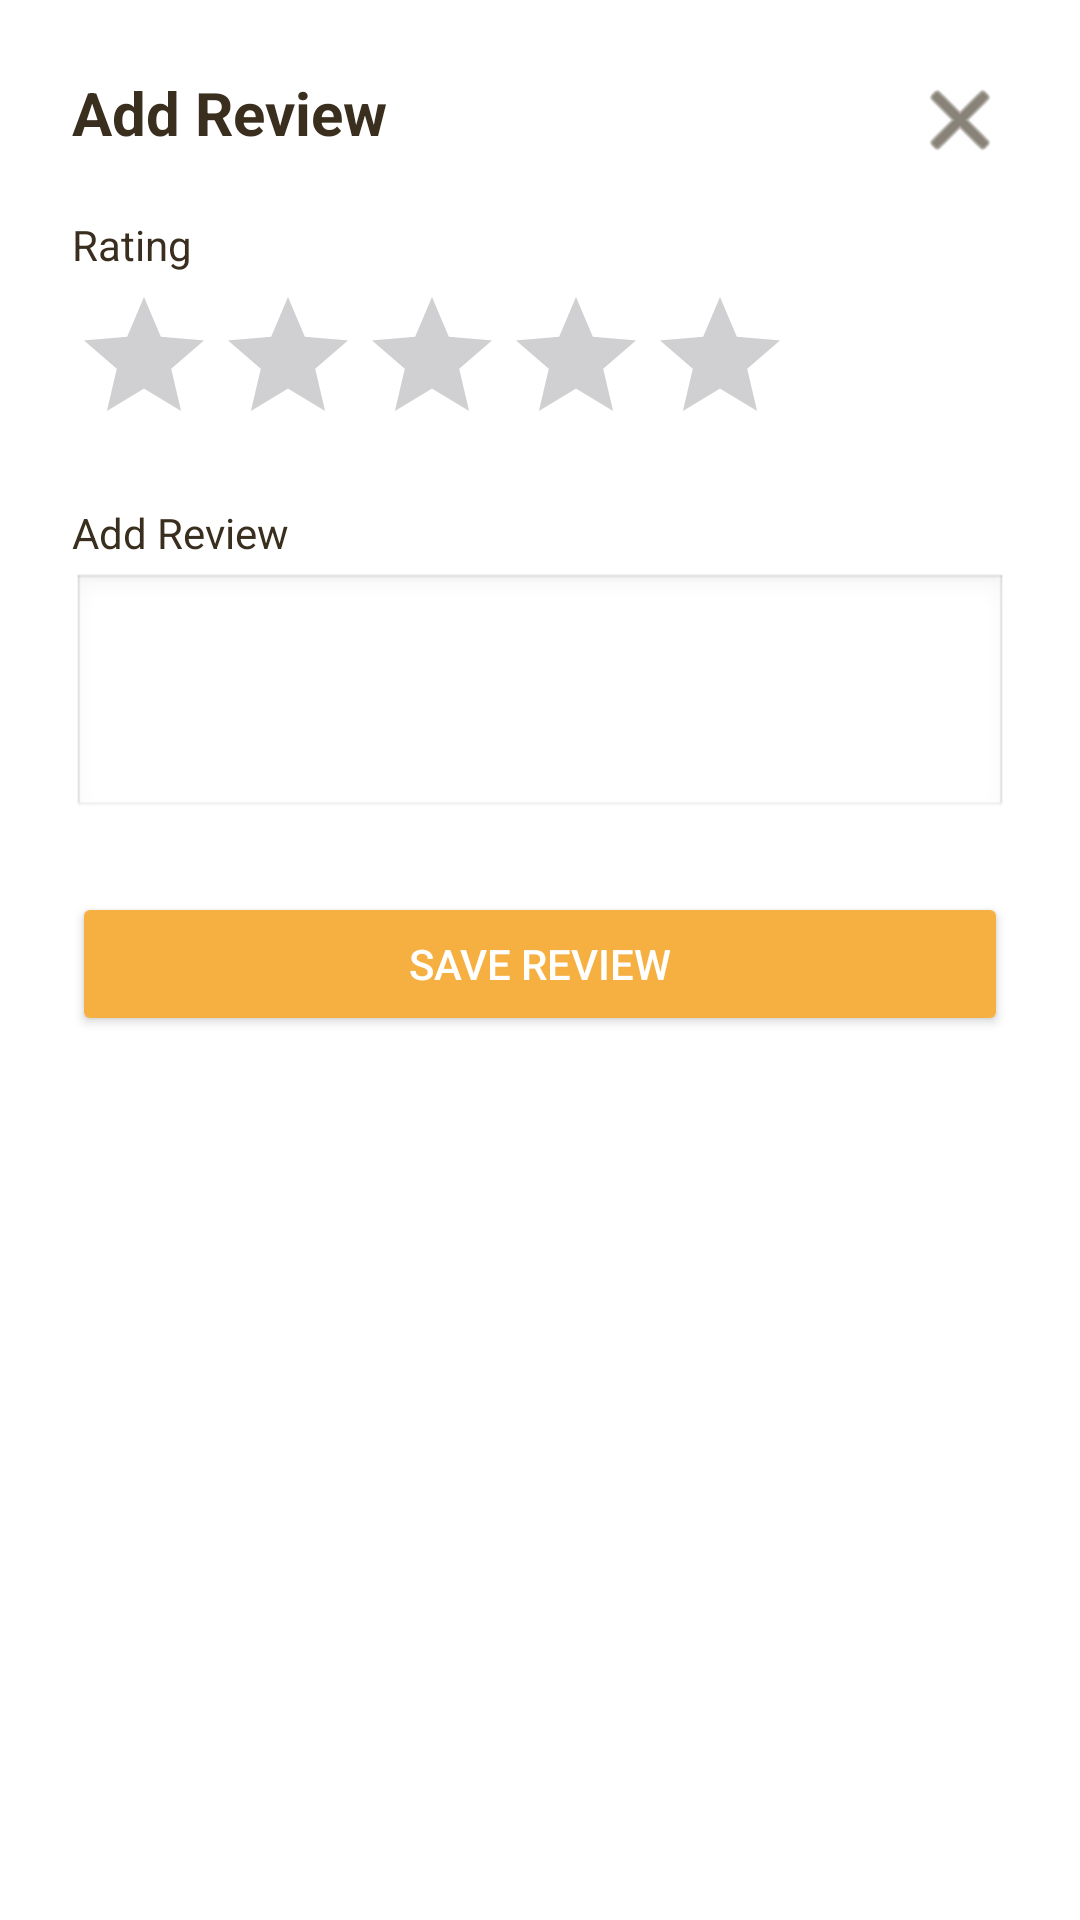

Here is an Android app screen rendered from its layout file. Give the layout XML and the strings, colors and styles it references.
<!-- AndroidManifest.xml: application theme Theme.ReferMyPet -->
<!-- res/layout/dialog_review.xml -->
<?xml version="1.0" encoding="utf-8"?>
<ScrollView xmlns:android="http://schemas.android.com/apk/res/android"
    android:layout_width="match_parent"
    android:layout_height="wrap_content"
    android:fillViewport="true">

    <LinearLayout
        android:layout_width="match_parent"
        android:layout_height="wrap_content"
        android:orientation="vertical"
        android:padding="24dp"
        android:background="@color/white">

        <RelativeLayout
            android:layout_width="match_parent"
            android:layout_height="wrap_content"
            android:layout_marginBottom="16dp">

            <TextView
                android:id="@+id/tv_review_title"
                android:layout_width="wrap_content"
                android:layout_height="wrap_content"
                android:layout_alignParentStart="true"
                android:layout_toStartOf="@+id/btn_close_dialog"
                android:text="@string/review_title_add"
                android:textColor="@color/brown"
                android:textSize="20sp"
                android:textStyle="bold" />

            <ImageButton
                android:id="@+id/btn_close_dialog"
                android:layout_width="32dp"
                android:layout_height="32dp"
                android:layout_alignParentEnd="true"
                android:layout_centerVertical="true"
                android:background="?attr/selectableItemBackgroundBorderless"
                android:src="@android:drawable/ic_menu_close_clear_cancel"
                android:contentDescription="@string/none"
                android:tint="@color/brown" />
        </RelativeLayout>

        <TextView
            android:layout_width="wrap_content"
            android:layout_height="wrap_content"
            android:text="@string/rating"
            android:textSize="14sp"
            android:textColor="@color/brown"
            android:layout_marginBottom="4dp" />

        <RatingBar
            android:id="@+id/rb_review_rating"
            android:layout_width="wrap_content"
            android:layout_height="wrap_content"
            android:numStars="5"
            android:stepSize="1.0"
            android:progressTint="@color/brown"
            android:layout_marginBottom="16dp"
            style="?android:attr/ratingBarStyle" />

        <TextView
            android:layout_width="wrap_content"
            android:layout_height="wrap_content"
            android:text="@string/add_review"
            android:textSize="14sp"
            android:textColor="@color/brown"
            android:layout_marginBottom="4dp" />

        <EditText
            android:id="@+id/et_review_comment"
            android:layout_width="match_parent"
            android:layout_height="wrap_content"
            android:minLines="3"
            android:gravity="top"
            android:inputType="textMultiLine"
            android:padding="8dp"
            android:background="@android:drawable/edit_text"
            android:layout_marginBottom="24dp" />

        <Button
            android:id="@+id/btn_save_review"
            android:layout_width="match_parent"
            android:layout_height="wrap_content"
            android:text="@string/save_review"
            android:backgroundTint="@color/pet_gold"
            android:textColor="@color/white" />

    </LinearLayout>
</ScrollView>
<!-- resources referenced by this layout -->
<resources>
  <color name="brown">#3A2F1F</color>
  <color name="pet_gold">#F5B041</color>
  <color name="white">#FFFFFFFF</color>
  <string name="add_review">Add Review</string>
  <string name="none">None</string>
  <string name="rating">Rating</string>
  <string name="review_title_add">Add Review</string>
  <string name="save_review">Save Review</string>
  <style name="Theme.ReferMyPet" parent="Base.Theme.ReferMyPet" />
  <style name="Base.Theme.ReferMyPet" parent="Theme.Material3.DayNight.NoActionBar">
          
          
      </style>
</resources>
